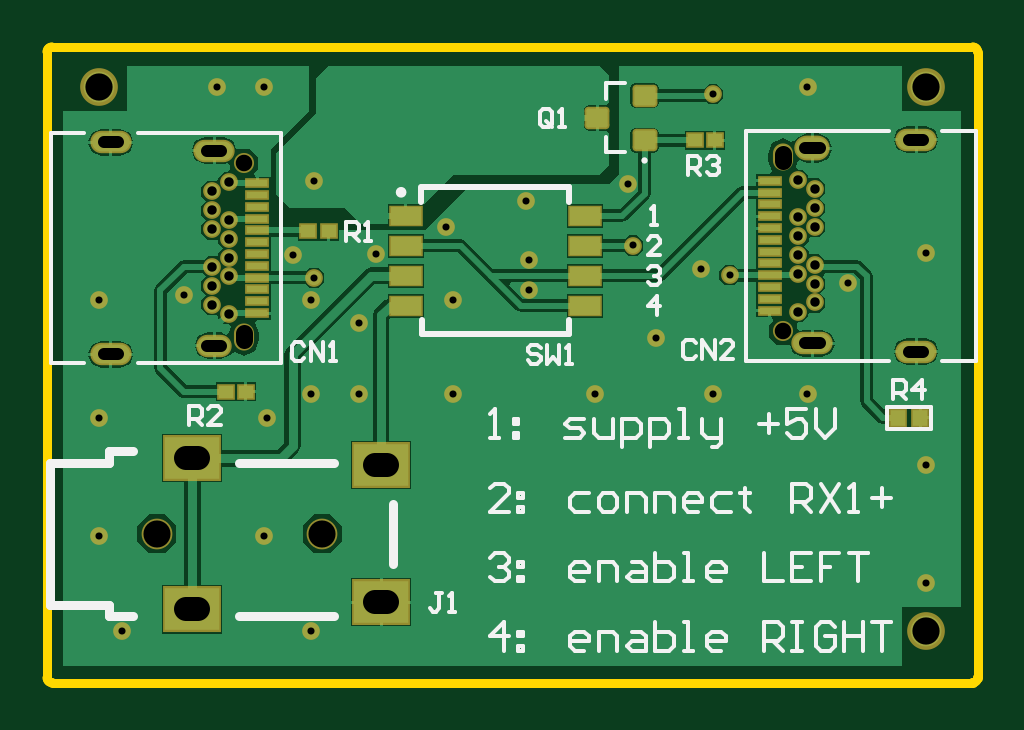
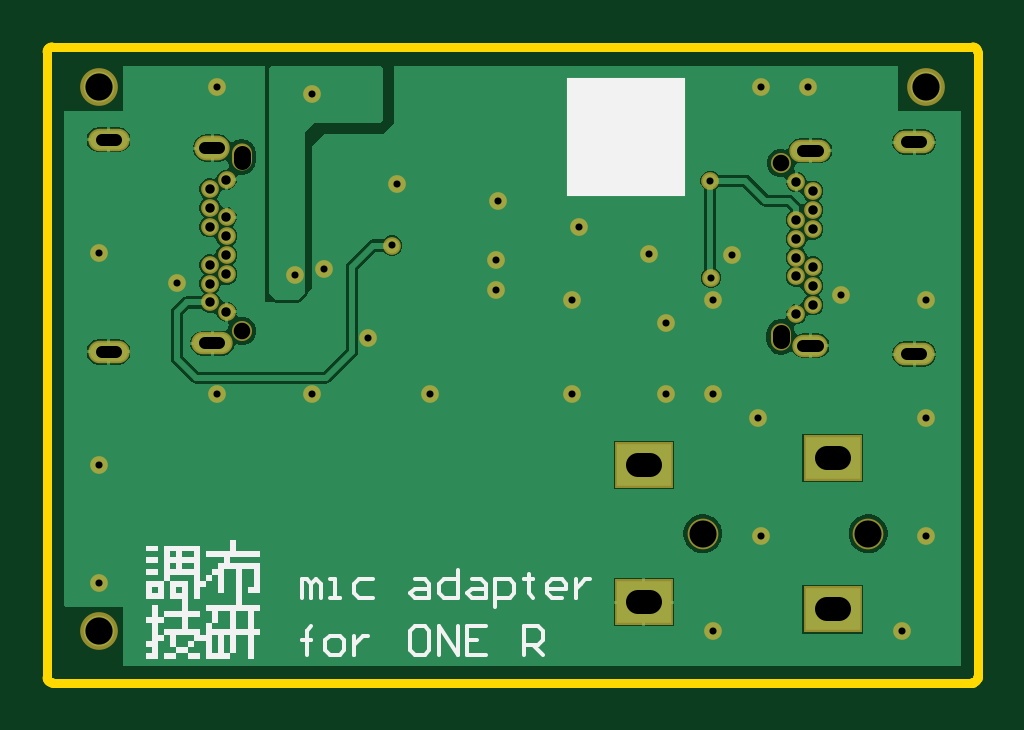
Circuit board: 14 layer files. Board 39.4 x 26.9 mm.
- drill: PCB1-RectHoles-Plated.TXT (197 bytes)
- drill: PCB1-RoundHoles-NonPlated.TXT (223 bytes)
- drill: PCB1-RoundHoles-Plated.TXT (841 bytes)
- drill: PCB1-SlotHoles-NonPlated.TXT (155 bytes)
- drill: PCB1-SlotHoles-Plated.TXT (289 bytes)
- bottom_copper: PCB1.GBL (18757 bytes)
- bottom_silk: PCB1.GBO (5639 bytes)
- paste: PCB1.GBP (282 bytes)
- bottom_mask: PCB1.GBS (2550 bytes)
- outline: PCB1.GM1 (994 bytes)
- top_copper: PCB1.GTL (18633 bytes)
- top_silk: PCB1.GTO (9796 bytes)
- paste: PCB1.GTP (1722 bytes)
- top_mask: PCB1.GTS (3988 bytes)

=== drill: PCB1-RectHoles-Plated.TXT (197 bytes, source withheld) ===
=== drill: PCB1-RoundHoles-NonPlated.TXT ===
M48
;Layer_Color=6321
;FILE_FORMAT=2:4
INCH,TZ
;TYPE=NON_PLATED
T5F00S00C0.0276
T7F00S00C0.0453
T8F00S00C0.0454
%
T05
X22189Y15783
X13205Y18579
T07
X11752Y12402
X14508
T08
X24567Y10787
Y19843
X10787
M30

=== drill: PCB1-RoundHoles-Plated.TXT ===
M48
;Layer_Color=6321
;FILE_FORMAT=2:4
INCH,TZ
;TYPE=PLATED
T1F00S00C0.0118
T2F00S00C0.0157
%
T01
X11181Y10787
X10787Y12362
Y14331
X13583
X14331Y14724
X15118
X13543Y12362
X14331Y10787
X16693Y14724
X19055
X21024
X22598
X24567Y13543
Y11575
Y17087
X23268Y16575
X21299Y16709
X20827Y16811
X19685Y17205
X19606Y18238
X17913Y17953
X17953Y16968
Y16457
X16693Y16299
X16575Y17520
X20079Y15669
X21024Y19724
X22598Y19843
X13543
X12756
X14381Y18286
X14016Y17047
X14370Y16669
X14331Y16299
X15118Y15906
X15404Y17057
X12205Y16378
X10787Y16299
T02
X22445Y16098
X22720Y16256
Y16571
Y16886
X22445Y16728
Y17043
Y17358
Y17673
X22720Y17831
Y18146
X22445Y18303
X22720Y17516
X12949Y17634
Y17319
Y17004
Y16689
X12673Y16531
Y16217
X12949Y16059
X12673Y16846
Y17476
Y17791
Y18106
X12949Y18264
M30

=== drill: PCB1-SlotHoles-NonPlated.TXT (155 bytes, source withheld) ===
=== drill: PCB1-SlotHoles-Plated.TXT (289 bytes, source withheld) ===
=== bottom_copper: PCB1.GBL (18757 bytes, source omitted) ===
=== bottom_silk: PCB1.GBO ===
G04*
G04 #@! TF.GenerationSoftware,Altium Limited,CircuitMaker,2.3.0 (3)*
G04*
G04 Layer_Color=13813960*
%FSLAX25Y25*%
%MOIN*%
G70*
G04*
G04 #@! TF.SameCoordinates,D5F01219-70E6-4597-8F9B-96EA77F89AD0*
G04*
G04*
G04 #@! TF.FilePolarity,Positive*
G04*
G01*
G75*
%ADD14C,0.00709*%
%ADD43R,0.19685X0.19685*%
G36*
X237795Y121053D02*
X235806D01*
Y122047D01*
X237795D01*
Y121053D01*
D02*
G37*
G36*
Y119063D02*
X235806D01*
Y120058D01*
X237795D01*
Y119063D01*
D02*
G37*
G36*
Y117074D02*
X235806D01*
Y118069D01*
X237795D01*
Y117074D01*
D02*
G37*
G36*
X223871Y121053D02*
X227849D01*
Y120058D01*
X224865D01*
Y119063D01*
X225860D01*
Y118069D01*
X226854D01*
Y117074D01*
X227849D01*
Y116080D01*
X228844D01*
Y122047D01*
X234811D01*
Y116080D01*
X237795D01*
Y113096D01*
X234811D01*
Y114727D01*
Y114737D01*
Y116080D01*
X233817D01*
Y117074D01*
X229838D01*
Y113096D01*
X228844D01*
Y115085D01*
X227849D01*
Y116080D01*
X226854D01*
Y117074D01*
X225860D01*
Y114090D01*
X224865D01*
Y118069D01*
X222876D01*
Y112101D01*
X227849D01*
Y111107D01*
X226854D01*
Y109117D01*
X227849D01*
Y107128D01*
X228844D01*
Y108123D01*
X230833D01*
Y110112D01*
X228844D01*
Y111107D01*
X230833D01*
Y116080D01*
X233817D01*
Y113096D01*
X231828D01*
Y111107D01*
X234811D01*
Y110112D01*
X235806D01*
Y112101D01*
X236801D01*
Y110112D01*
X237795D01*
Y109117D01*
X236801D01*
Y106133D01*
X237795D01*
Y105139D01*
X236801D01*
Y104731D01*
Y104721D01*
Y104144D01*
X237795D01*
Y103150D01*
X235806D01*
Y106133D01*
X234811D01*
Y107128D01*
X233817D01*
Y105139D01*
X232822D01*
Y107128D01*
X229838D01*
Y106133D01*
X230833D01*
Y106123D01*
Y106114D01*
Y105139D01*
X232822D01*
Y105000D01*
Y104990D01*
Y104144D01*
X234811D01*
Y103239D01*
Y103229D01*
Y103150D01*
X232822D01*
Y104144D01*
X230833D01*
Y105139D01*
X229838D01*
Y106133D01*
X227849D01*
Y103150D01*
X223871D01*
Y104144D01*
X222876D01*
Y107128D01*
X220887D01*
Y103150D01*
X219892D01*
Y107128D01*
X218898D01*
Y108123D01*
X219892D01*
Y111107D01*
X218898D01*
Y112101D01*
X221882D01*
Y118069D01*
X219892D01*
Y115085D01*
X220887D01*
Y114090D01*
X218898D01*
Y119063D01*
X223871D01*
Y120058D01*
X218898D01*
Y121053D01*
X222876D01*
Y123042D01*
X223871D01*
Y121053D01*
D02*
G37*
G36*
X230833Y103150D02*
X228844D01*
Y103448D01*
Y103458D01*
Y104144D01*
X230833D01*
Y103150D01*
D02*
G37*
%LPC*%
G36*
X233817Y121053D02*
X232822D01*
Y120058D01*
X233817D01*
Y121053D01*
D02*
G37*
G36*
X231828D02*
X229838D01*
Y120058D01*
X231828D01*
Y121053D01*
D02*
G37*
G36*
X233817Y119063D02*
X232822D01*
Y119004D01*
Y118994D01*
Y118069D01*
X233817D01*
Y119063D01*
D02*
G37*
G36*
X231828D02*
X229838D01*
Y118069D01*
X231828D01*
Y118606D01*
Y118616D01*
Y119063D01*
D02*
G37*
G36*
X236801Y115085D02*
X235806D01*
Y114369D01*
Y114359D01*
Y114090D01*
X236801D01*
Y115085D01*
D02*
G37*
G36*
X232822D02*
X231828D01*
Y114090D01*
X232822D01*
Y114458D01*
Y114468D01*
Y115085D01*
D02*
G37*
G36*
X225860Y111107D02*
X223871D01*
Y108123D01*
X226854D01*
Y109117D01*
X225860D01*
Y111107D01*
D02*
G37*
G36*
X222876D02*
X220887D01*
Y109157D01*
Y109147D01*
Y108123D01*
X222876D01*
Y111107D01*
D02*
G37*
G36*
X234811Y110112D02*
X231828D01*
Y108123D01*
X234811D01*
Y107128D01*
X235806D01*
Y109117D01*
X234811D01*
Y110112D01*
D02*
G37*
G36*
X226854Y107128D02*
X225860D01*
Y106521D01*
Y106511D01*
Y104144D01*
X226854D01*
Y107128D01*
D02*
G37*
G36*
X224865D02*
X223871D01*
Y104144D01*
X224865D01*
Y107128D01*
D02*
G37*
%LPD*%
D14*
X211890Y113307D02*
Y116455D01*
X211103D01*
X210315Y115668D01*
Y113307D01*
Y115668D01*
X209528Y116455D01*
X208741Y115668D01*
Y113307D01*
X207167D02*
X205593D01*
X206380D01*
Y116455D01*
X207167D01*
X200083D02*
X202444D01*
X203231Y115668D01*
Y114094D01*
X202444Y113307D01*
X200083D01*
X192998Y116455D02*
X191424D01*
X190637Y115668D01*
Y113307D01*
X192998D01*
X193785Y114094D01*
X192998Y114881D01*
X190637D01*
X185914Y118030D02*
Y113307D01*
X188275D01*
X189062Y114094D01*
Y115668D01*
X188275Y116455D01*
X185914D01*
X183553D02*
X181978D01*
X181191Y115668D01*
Y113307D01*
X183553D01*
X184340Y114094D01*
X183553Y114881D01*
X181191D01*
X179617Y111732D02*
Y116455D01*
X177255D01*
X176468Y115668D01*
Y114094D01*
X177255Y113307D01*
X179617D01*
X174107Y117243D02*
Y116455D01*
X174894D01*
X173320D01*
X174107D01*
Y114094D01*
X173320Y113307D01*
X168597D02*
X170171D01*
X170958Y114094D01*
Y115668D01*
X170171Y116455D01*
X168597D01*
X167809Y115668D01*
Y114881D01*
X170958D01*
X166235Y116455D02*
Y113307D01*
Y114881D01*
X165448Y115668D01*
X164661Y116455D01*
X163874D01*
X211103Y103858D02*
Y107794D01*
Y106220D01*
X211890D01*
X210315D01*
X211103D01*
Y107794D01*
X210315Y108581D01*
X207167Y103858D02*
X205593D01*
X204805Y104645D01*
Y106220D01*
X205593Y107007D01*
X207167D01*
X207954Y106220D01*
Y104645D01*
X207167Y103858D01*
X203231Y107007D02*
Y103858D01*
Y105433D01*
X202444Y106220D01*
X201657Y107007D01*
X200870D01*
X191424Y108581D02*
X192998D01*
X193785Y107794D01*
Y104645D01*
X192998Y103858D01*
X191424D01*
X190637Y104645D01*
Y107794D01*
X191424Y108581D01*
X189062Y103858D02*
Y108581D01*
X185914Y103858D01*
Y108581D01*
X181191D02*
X184340D01*
Y103858D01*
X181191D01*
X184340Y106220D02*
X182765D01*
X174894Y103858D02*
Y108581D01*
X172532D01*
X171745Y107794D01*
Y106220D01*
X172532Y105433D01*
X174894D01*
X173320D02*
X171745Y103858D01*
D43*
X157874Y190157D02*
D03*
M02*

=== paste: PCB1.GBP ===
G04*
G04 #@! TF.GenerationSoftware,Altium Limited,CircuitMaker,2.3.0 (3)*
G04*
G04 Layer_Color=16770453*
%FSLAX25Y25*%
%MOIN*%
G70*
G04*
G04 #@! TF.SameCoordinates,D5F01219-70E6-4597-8F9B-96EA77F89AD0*
G04*
G04*
G04 #@! TF.FilePolarity,Positive*
G04*
G01*
G75*
M02*

=== bottom_mask: PCB1.GBS ===
G04*
G04 #@! TF.GenerationSoftware,Altium Limited,CircuitMaker,2.3.0 (3)*
G04*
G04 Layer_Color=8150272*
%FSLAX25Y25*%
%MOIN*%
G70*
G04*
G04 #@! TF.SameCoordinates,D5F01219-70E6-4597-8F9B-96EA77F89AD0*
G04*
G04*
G04 #@! TF.FilePolarity,Negative*
G04*
G01*
G75*
%ADD25C,0.06284*%
%ADD26C,0.02953*%
%ADD27O,0.06890X0.03740*%
%ADD28O,0.05905X0.04134*%
%ADD29C,0.03347*%
%ADD30O,0.03347X0.04528*%
%ADD31O,0.05905X0.03740*%
%ADD32C,0.05118*%
%ADD33R,0.09646X0.07677*%
D25*
X245669Y198425D02*
D03*
Y107874D02*
D03*
X107874Y198425D02*
D03*
D26*
X224449Y183031D02*
D03*
X227205Y181457D02*
D03*
Y178307D02*
D03*
X224449Y176732D02*
D03*
X227205Y175157D02*
D03*
X224449Y173583D02*
D03*
Y170433D02*
D03*
X227205Y168858D02*
D03*
X224449Y167283D02*
D03*
X227205Y165709D02*
D03*
Y162559D02*
D03*
X224449Y160984D02*
D03*
X129488Y160591D02*
D03*
X126732Y162165D02*
D03*
Y165315D02*
D03*
X129488Y166890D02*
D03*
X126732Y168465D02*
D03*
X129488Y170039D02*
D03*
Y173189D02*
D03*
X126732Y174764D02*
D03*
X129488Y176339D02*
D03*
X126732Y177913D02*
D03*
Y181063D02*
D03*
X129488Y182638D02*
D03*
X232677Y165748D02*
D03*
X122047Y163779D02*
D03*
X135827Y143307D02*
D03*
X140157Y170472D02*
D03*
X143701Y166693D02*
D03*
X208268Y168110D02*
D03*
X200787Y156693D02*
D03*
X179528Y164567D02*
D03*
X179134Y179528D02*
D03*
X179528Y169685D02*
D03*
X165748Y175197D02*
D03*
X135433Y123622D02*
D03*
X107874Y143307D02*
D03*
Y123622D02*
D03*
Y162992D02*
D03*
X166929D02*
D03*
X210236Y147244D02*
D03*
X225984D02*
D03*
X190551D02*
D03*
X166929D02*
D03*
X225984Y198425D02*
D03*
X245669Y170866D02*
D03*
Y135433D02*
D03*
Y115748D02*
D03*
X143307Y107874D02*
D03*
X111811D02*
D03*
X127559Y198425D02*
D03*
X135433D02*
D03*
X143307Y162992D02*
D03*
Y147244D02*
D03*
X196063Y182382D02*
D03*
X212992Y167087D02*
D03*
X151181Y159055D02*
D03*
Y147244D02*
D03*
X154035Y170571D02*
D03*
X143807Y182862D02*
D03*
X210236Y197244D02*
D03*
X196850Y172047D02*
D03*
D27*
X244094Y189685D02*
D03*
Y154331D02*
D03*
X226811Y155748D02*
D03*
X109843Y153937D02*
D03*
Y189291D02*
D03*
X127126Y187874D02*
D03*
D28*
X226811Y188268D02*
D03*
D29*
X221890Y157835D02*
D03*
X132047Y185787D02*
D03*
D30*
X221890Y186772D02*
D03*
X132047Y156850D02*
D03*
D31*
X127126Y155354D02*
D03*
D32*
X145079Y124016D02*
D03*
X117520D02*
D03*
D33*
X154921Y112598D02*
D03*
X123425Y111417D02*
D03*
X154921Y135433D02*
D03*
X123425Y136614D02*
D03*
M02*

=== outline: PCB1.GM1 ===
G04*
G04 #@! TF.GenerationSoftware,Altium Limited,CircuitMaker,2.3.0 (3)*
G04*
G04 Layer_Color=16740166*
%FSLAX25Y25*%
%MOIN*%
G70*
G04*
G04 #@! TF.SameCoordinates,D5F01219-70E6-4597-8F9B-96EA77F89AD0*
G04*
G04*
G04 #@! TF.FilePolarity,Positive*
G04*
G01*
G75*
%ADD13C,0.01575*%
D13*
X254331Y204331D02*
G03*
X253543Y205118I-788J0D01*
G01*
X254331Y204331D02*
G03*
X253543Y205118I-788J0D01*
G01*
Y99212D02*
G03*
X254331Y100000I0J788D01*
G01*
X253543Y99212D02*
G03*
X254331Y100000I0J788D01*
G01*
X100043Y205118D02*
G03*
X99256Y204331I0J-788D01*
G01*
X100043Y205118D02*
G03*
X99256Y204331I0J-788D01*
G01*
Y100000D02*
G03*
X100043Y99212I788J0D01*
G01*
X99256Y100000D02*
G03*
X100043Y99212I788J0D01*
G01*
X254331Y190157D02*
Y204331D01*
Y152756D02*
Y190157D01*
Y100000D02*
Y152756D01*
X100043Y205118D02*
X253543D01*
X99256Y190551D02*
Y204331D01*
Y153150D02*
Y190551D01*
X100043Y99212D02*
X253543D01*
X99256Y100000D02*
Y153150D01*
M02*

=== top_copper: PCB1.GTL (18633 bytes, source omitted) ===
=== top_silk: PCB1.GTO (9796 bytes, source omitted) ===
=== paste: PCB1.GTP ===
G04*
G04 #@! TF.GenerationSoftware,Altium Limited,CircuitMaker,2.3.0 (3)*
G04*
G04 Layer_Color=7318015*
%FSLAX25Y25*%
%MOIN*%
G70*
G04*
G04 #@! TF.SameCoordinates,D5F01219-70E6-4597-8F9B-96EA77F89AD0*
G04*
G04*
G04 #@! TF.FilePolarity,Positive*
G04*
G01*
G75*
%ADD15R,0.03543X0.01181*%
%ADD16R,0.02559X0.02756*%
%ADD17R,0.05000X0.02992*%
%ADD18R,0.02362X0.02165*%
G04:AMPARAMS|DCode=19|XSize=31.5mil|YSize=35.43mil|CornerRadius=3.15mil|HoleSize=0mil|Usage=FLASHONLY|Rotation=270.000|XOffset=0mil|YOffset=0mil|HoleType=Round|Shape=RoundedRectangle|*
%AMROUNDEDRECTD19*
21,1,0.03150,0.02913,0,0,270.0*
21,1,0.02520,0.03543,0,0,270.0*
1,1,0.00630,-0.01457,-0.01260*
1,1,0.00630,-0.01457,0.01260*
1,1,0.00630,0.01457,0.01260*
1,1,0.00630,0.01457,-0.01260*
%
%ADD19ROUNDEDRECTD19*%
D15*
X219685Y161181D02*
D03*
Y163150D02*
D03*
Y165118D02*
D03*
Y167087D02*
D03*
Y169055D02*
D03*
Y171024D02*
D03*
Y172992D02*
D03*
Y174961D02*
D03*
Y176929D02*
D03*
Y178898D02*
D03*
Y180866D02*
D03*
Y182835D02*
D03*
X134252Y182441D02*
D03*
Y180472D02*
D03*
Y178504D02*
D03*
Y176535D02*
D03*
Y174567D02*
D03*
Y172598D02*
D03*
Y170630D02*
D03*
Y168661D02*
D03*
Y166693D02*
D03*
Y164724D02*
D03*
Y162756D02*
D03*
Y160787D02*
D03*
D16*
X244783Y143307D02*
D03*
X241043D02*
D03*
D17*
X188961Y177000D02*
D03*
Y172000D02*
D03*
Y167000D02*
D03*
Y162000D02*
D03*
X159039D02*
D03*
Y167000D02*
D03*
Y172000D02*
D03*
Y177000D02*
D03*
D18*
X210531Y189567D02*
D03*
X207185D02*
D03*
X129035Y147638D02*
D03*
X132382D02*
D03*
X142815Y174409D02*
D03*
X146161D02*
D03*
D19*
X190945Y193307D02*
D03*
X198819Y197047D02*
D03*
Y189567D02*
D03*
M02*

=== top_mask: PCB1.GTS ===
G04*
G04 #@! TF.GenerationSoftware,Altium Limited,CircuitMaker,2.3.0 (3)*
G04*
G04 Layer_Color=20142*
%FSLAX25Y25*%
%MOIN*%
G70*
G04*
G04 #@! TF.SameCoordinates,D5F01219-70E6-4597-8F9B-96EA77F89AD0*
G04*
G04*
G04 #@! TF.FilePolarity,Negative*
G04*
G01*
G75*
%ADD20R,0.04134X0.01772*%
%ADD21R,0.02953X0.03150*%
%ADD22R,0.05591X0.03583*%
%ADD23R,0.02953X0.02756*%
G04:AMPARAMS|DCode=24|XSize=37.4mil|YSize=41.34mil|CornerRadius=6.1mil|HoleSize=0mil|Usage=FLASHONLY|Rotation=270.000|XOffset=0mil|YOffset=0mil|HoleType=Round|Shape=RoundedRectangle|*
%AMROUNDEDRECTD24*
21,1,0.03740,0.02913,0,0,270.0*
21,1,0.02520,0.04134,0,0,270.0*
1,1,0.01221,-0.01457,-0.01260*
1,1,0.01221,-0.01457,0.01260*
1,1,0.01221,0.01457,0.01260*
1,1,0.01221,0.01457,-0.01260*
%
%ADD24ROUNDEDRECTD24*%
%ADD25C,0.06284*%
%ADD26C,0.02953*%
%ADD27O,0.06890X0.03740*%
%ADD28O,0.05905X0.04134*%
%ADD29C,0.03347*%
%ADD30O,0.03347X0.04528*%
%ADD31O,0.05905X0.03740*%
%ADD32C,0.05118*%
%ADD33R,0.09646X0.07677*%
D20*
X219685Y161181D02*
D03*
Y163150D02*
D03*
Y165118D02*
D03*
Y167087D02*
D03*
Y169055D02*
D03*
Y171024D02*
D03*
Y172992D02*
D03*
Y174961D02*
D03*
Y176929D02*
D03*
Y178898D02*
D03*
Y180866D02*
D03*
Y182835D02*
D03*
X134252Y182441D02*
D03*
Y180472D02*
D03*
Y178504D02*
D03*
Y176535D02*
D03*
Y174567D02*
D03*
Y172598D02*
D03*
Y170630D02*
D03*
Y168661D02*
D03*
Y166693D02*
D03*
Y164724D02*
D03*
Y162756D02*
D03*
Y160787D02*
D03*
D21*
X244783Y143307D02*
D03*
X241043D02*
D03*
D22*
X188961Y177000D02*
D03*
Y172000D02*
D03*
Y167000D02*
D03*
Y162000D02*
D03*
X159039D02*
D03*
Y167000D02*
D03*
Y172000D02*
D03*
Y177000D02*
D03*
D23*
X210531Y189567D02*
D03*
X207185D02*
D03*
X129035Y147638D02*
D03*
X132382D02*
D03*
X142815Y174409D02*
D03*
X146161D02*
D03*
D24*
X190945Y193307D02*
D03*
X198819Y197047D02*
D03*
Y189567D02*
D03*
D25*
X245669Y198425D02*
D03*
Y107874D02*
D03*
X107874Y198425D02*
D03*
D26*
X224449Y183031D02*
D03*
X227205Y181457D02*
D03*
Y178307D02*
D03*
X224449Y176732D02*
D03*
X227205Y175157D02*
D03*
X224449Y173583D02*
D03*
Y170433D02*
D03*
X227205Y168858D02*
D03*
X224449Y167283D02*
D03*
X227205Y165709D02*
D03*
Y162559D02*
D03*
X224449Y160984D02*
D03*
X129488Y160591D02*
D03*
X126732Y162165D02*
D03*
Y165315D02*
D03*
X129488Y166890D02*
D03*
X126732Y168465D02*
D03*
X129488Y170039D02*
D03*
Y173189D02*
D03*
X126732Y174764D02*
D03*
X129488Y176339D02*
D03*
X126732Y177913D02*
D03*
Y181063D02*
D03*
X129488Y182638D02*
D03*
X232677Y165748D02*
D03*
X122047Y163779D02*
D03*
X135827Y143307D02*
D03*
X140157Y170472D02*
D03*
X143701Y166693D02*
D03*
X208268Y168110D02*
D03*
X200787Y156693D02*
D03*
X179528Y164567D02*
D03*
X179134Y179528D02*
D03*
X179528Y169685D02*
D03*
X165748Y175197D02*
D03*
X135433Y123622D02*
D03*
X107874Y143307D02*
D03*
Y123622D02*
D03*
Y162992D02*
D03*
X166929D02*
D03*
X210236Y147244D02*
D03*
X225984D02*
D03*
X190551D02*
D03*
X166929D02*
D03*
X225984Y198425D02*
D03*
X245669Y170866D02*
D03*
Y135433D02*
D03*
Y115748D02*
D03*
X143307Y107874D02*
D03*
X111811D02*
D03*
X127559Y198425D02*
D03*
X135433D02*
D03*
X143307Y162992D02*
D03*
Y147244D02*
D03*
X196063Y182382D02*
D03*
X212992Y167087D02*
D03*
X151181Y159055D02*
D03*
Y147244D02*
D03*
X154035Y170571D02*
D03*
X143807Y182862D02*
D03*
X210236Y197244D02*
D03*
X196850Y172047D02*
D03*
D27*
X244094Y189685D02*
D03*
Y154331D02*
D03*
X226811Y155748D02*
D03*
X109843Y153937D02*
D03*
Y189291D02*
D03*
X127126Y187874D02*
D03*
D28*
X226811Y188268D02*
D03*
D29*
X221890Y157835D02*
D03*
X132047Y185787D02*
D03*
D30*
X221890Y186772D02*
D03*
X132047Y156850D02*
D03*
D31*
X127126Y155354D02*
D03*
D32*
X145079Y124016D02*
D03*
X117520D02*
D03*
D33*
X154921Y112598D02*
D03*
X123425Y111417D02*
D03*
X154921Y135433D02*
D03*
X123425Y136614D02*
D03*
M02*

